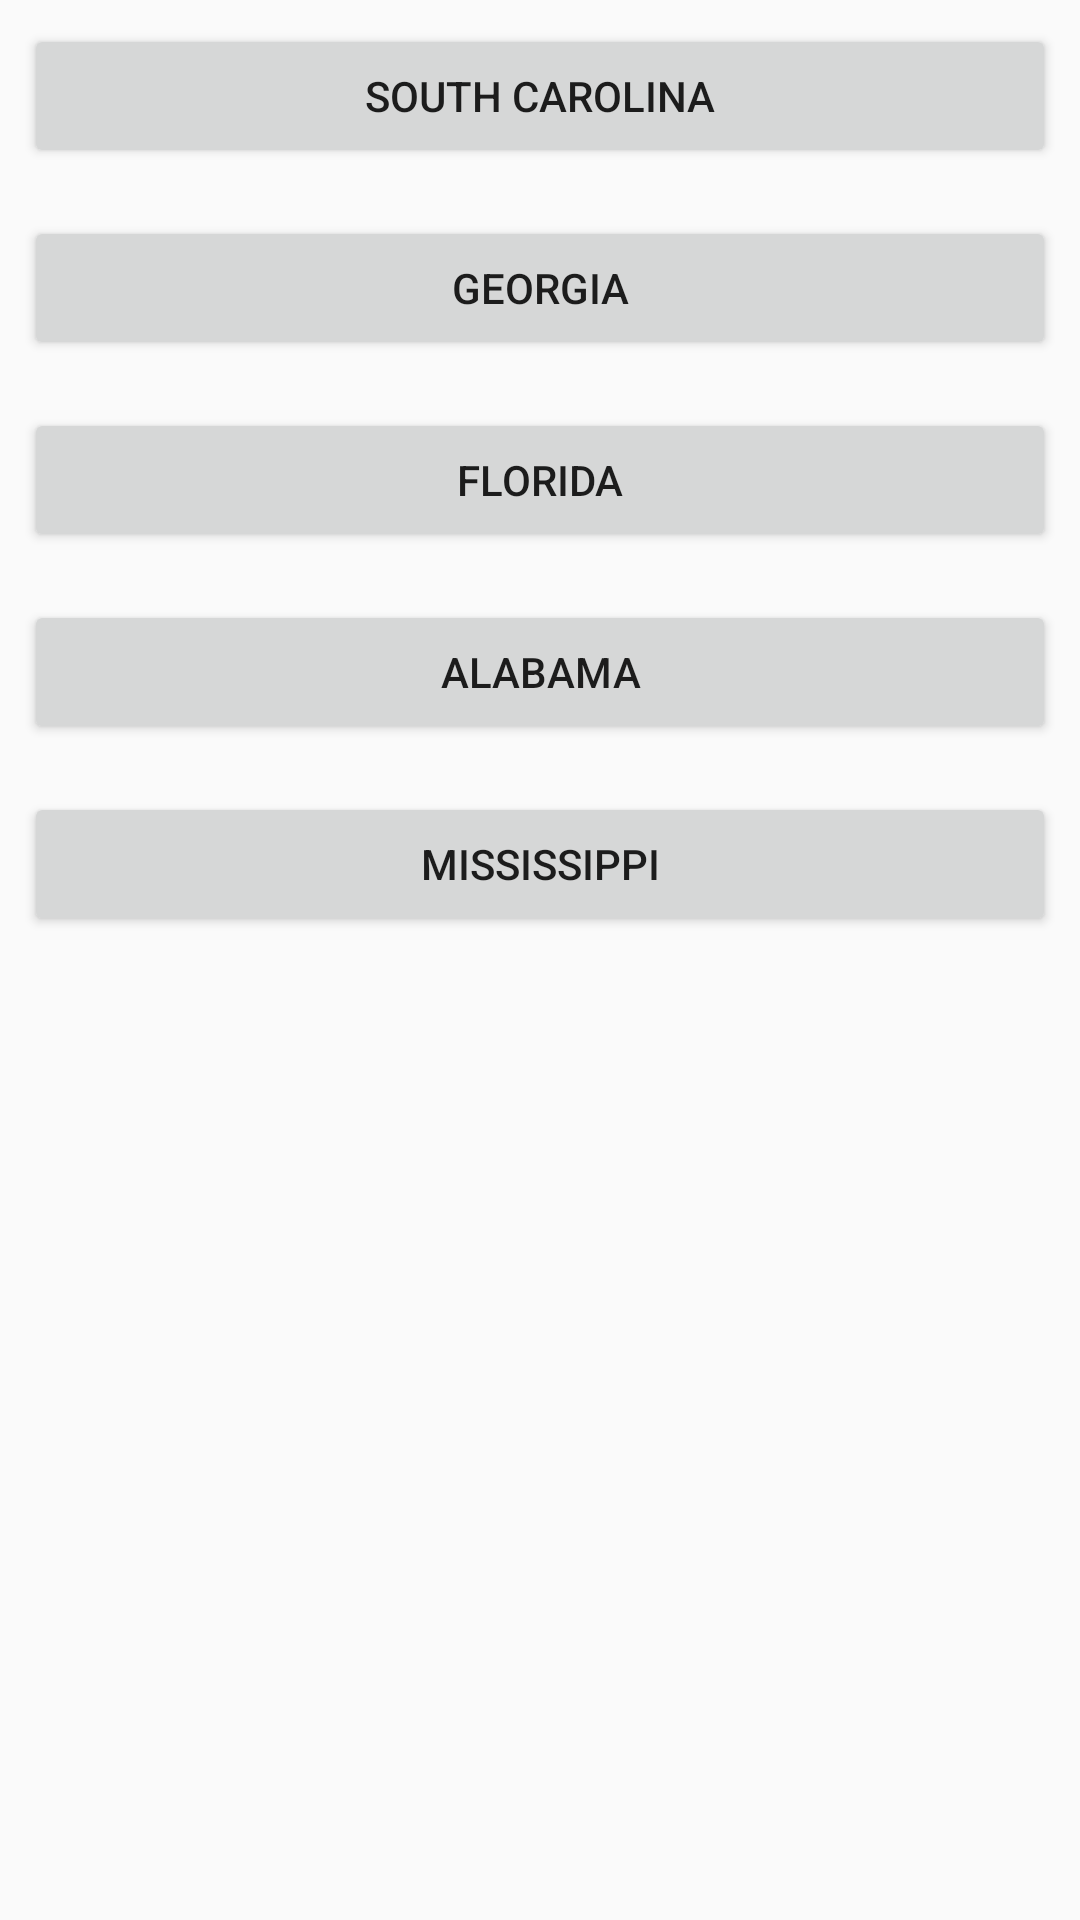

Android layout source for this screen:
<!-- AndroidManifest.xml: application theme AppTheme -->
<!-- res/layout/fishing_reg_dialog.xml -->
<?xml version="1.0" encoding="utf-8"?>
<LinearLayout xmlns:android="http://schemas.android.com/apk/res/android"
    android:layout_width="match_parent"
    android:layout_height="match_parent"
    android:orientation="vertical" >

    <Button
        android:id="@+id/sc_button"
        android:layout_width="match_parent"
        android:layout_height="wrap_content"
        android:layout_margin="@dimen/spacing_small"
        android:padding="@dimen/spacing_small"
        android:text="South Carolina" />

    <Button
        android:id="@+id/ga_button"
        android:layout_width="match_parent"
        android:layout_height="wrap_content"
        android:layout_margin="@dimen/spacing_small"
        android:padding="@dimen/spacing_small"
        android:text="Georgia" />

    <Button
        android:id="@+id/fl_button"
        android:layout_width="match_parent"
        android:layout_height="wrap_content"
        android:layout_margin="@dimen/spacing_small"
        android:padding="@dimen/spacing_small"
        android:text="Florida" />

    <Button
        android:id="@+id/al_button"
        android:layout_width="match_parent"
        android:layout_height="wrap_content"
        android:layout_margin="@dimen/spacing_small"
        android:padding="@dimen/spacing_small"
        android:text="Alabama" />

    <Button
        android:id="@+id/ms_button"
        android:layout_width="match_parent"
        android:layout_height="wrap_content"
        android:layout_margin="@dimen/spacing_small"
        android:padding="@dimen/spacing_small"
        android:text="Mississippi" />

</LinearLayout>
<!-- resources referenced by this layout -->
<resources>
  <dimen name="spacing_small">8dp</dimen>
  <style name="AppTheme" parent="Theme.AppCompat.Light.DarkActionBar">
          
          <item name="android:actionBarStyle">@style/MyActionBar</item>
          <item name="actionBarStyle">@style/MyActionBar</item>
      </style>
  <style name="MyActionBar" parent="@style/Widget.AppCompat.Light.ActionBar.Solid.Inverse">
          <item name="android:background">@color/action_bar</item>
          <item name="background">@color/action_bar</item>
      </style>
  <color name="action_bar">#34425c</color>
</resources>
